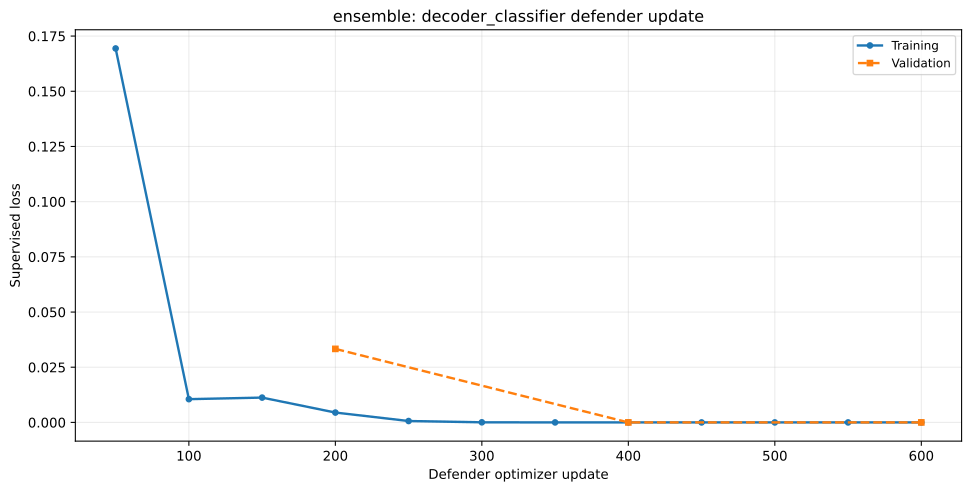

The table this chart was drawn from, first rows:
series, x, y
Training, 50, 0.1694
Training, 100, 0.01054
Training, 150, 0.01125
Training, 200, 0.004468
Training, 250, 0.0006357
Training, 300, 5.083531141281128e-05
Training, 350, 3.2079219818115235e-06
Training, 400, 7.900595664978028e-07
Training, 450, 9.441375732421875e-07
Training, 500, 5.728006362915039e-07
Training, 550, 6.216764450073242e-07
Training, 600, 2.7000904083251955e-07
Validation, 200, 0.03331
Validation, 400, 3.1363963444164256e-06
Validation, 600, 2.7877092634298606e-06
